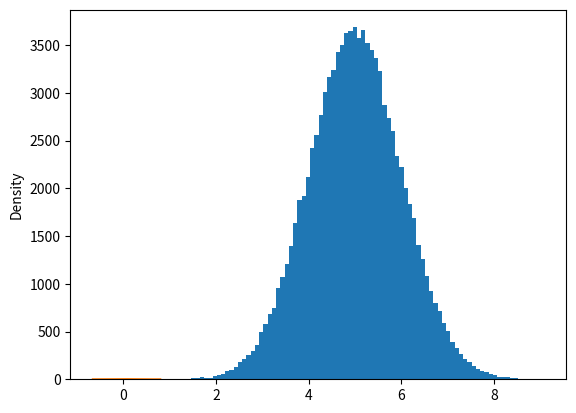

Write Python code to recreate this figure. (Note: this script raises an exception after producing the figure.)
#!/usr/bin/env python
# coding: utf-8

# In[2]:


# measures of central tendency
#finding mean

values = [1, 2, 3, 4, 5, 6, 7, 8, 9]
mean = sum(values) / len(values)

mean


# In[7]:


import statistics
mean = statistics.mean([1, 2, 3, 4, 5, 6, 7, 8, 9])

mean


# In[9]:


#using numpy
import numpy as np

a = np.array([[1,2,3],[3,4,5],[4,5,6]]) 

np.mean(a)


# In[10]:


#finding median
import numpy as np

a = np.array([[1,2,3],[3,4,5],[4,5,6]]) 

np.median(a)


# In[11]:


import statistics

median = statistics.median([1, 2, 3, 4, 5, 6, 7, 8, 9])

median


# In[14]:


#finding mode
import statistics

mode = statistics.multimode([1, 2, 2, 3, 4, 5, 8, 6, 7, 8, 9])

mode


# In[15]:


#standard deviation
import statistics
std = statistics.stdev([1, 2, 2, 3, 4, 5, 8, 6, 7, 8, 9])

std


# In[16]:


#variance
import statistics
var = statistics.variance([1, 2, 2, 3, 4, 5, 8, 6, 7, 8, 9])
var


# In[18]:


#normal distribution
import numpy
import matplotlib.pyplot as plt

x = numpy.random.normal(5.0, 1.0, 100000)

plt.hist(x, 100)
plt.show()


# In[21]:


#central limit data
import numpy as np
import matplotlib.pyplot as plt
import seaborn as sns

def apply_CLT(sample_data,sample_size,total_samples):
  sample_mean = []
  for a in range(total_samples): 
    sample = np.random.choice(sample_data, size = sample_size)
    mean = np.mean(sample)
    sample_mean.append(mean)     
     
  return sample_mean

sample_data = np.random.normal(size=100)


sns.distplot( apply_CLT(sample_data,30,1000) )


# In[ ]:


#Poisson Distribution
from scipy.stats import poisson

poisson.rvs(mu=3, size=10)
array([2, 2, 2, 0, 7, 2, 1, 2, 5, 5])

pmf = poisson.pmf(k=5, mu=3)

cdf = poisson.cdf(k=4, mu=7)

cdf_greater =  1-poisson.cdf(k=20, mu=15)


# In[ ]:


#P-Value
from scipy import stats
rvs = stats.norm.rvs(loc = 5, scale = 10, size = (50,2))

stats.ttest_1samp(rvs,5.0)


# In[26]:


#Skew
from scipy.stats import skew
x =[53, 78, 64, 98, 97, 61, 67, 65, 83, 65]

skew(x, bias = False)

